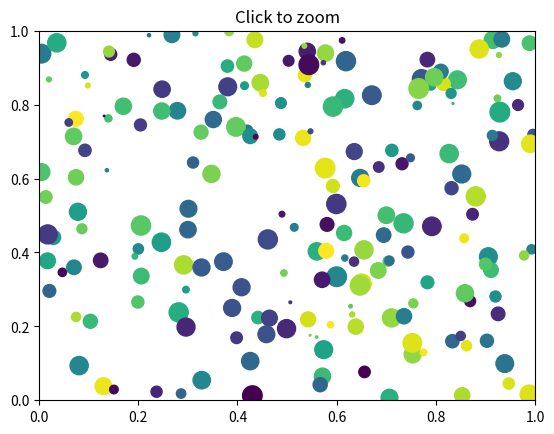
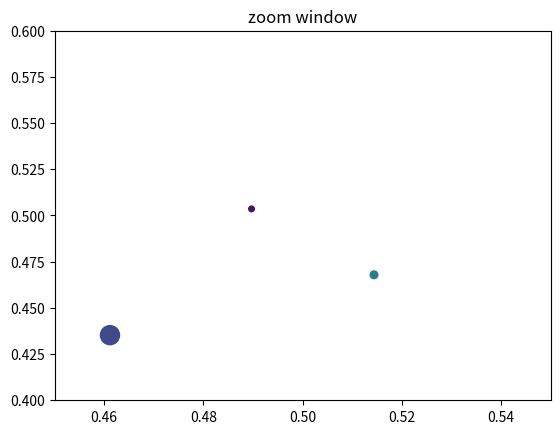

Python code for these plots, in order:
"""
This example shows how to connect events in one window, e.g. a mouse
press, to another figure window.

If you click on a point in the first window, the z and y limits of the
second will be adjusted so that the center of the zoom in the second
window will be the x,y coords of the clicked point.

Note the diameter of the circles in the scatter are defined in
points**2, so their size is independent of the zoom
"""
from matplotlib.pyplot import figure, show
import numpy
figsrc = figure()
figzoom = figure()

axsrc = figsrc.add_subplot(111, xlim=(0,1), ylim=(0,1), autoscale_on=False)
axzoom = figzoom.add_subplot(111, xlim=(0.45,0.55), ylim=(0.4,.6),
                                                    autoscale_on=False)
axsrc.set_title('Click to zoom')
axzoom.set_title('zoom window')
x,y,s,c = numpy.random.rand(4,200)
s *= 200


axsrc.scatter(x,y,s,c)
axzoom.scatter(x,y,s,c)

def onpress(event):
    if event.button!=1: return
    x,y = event.xdata, event.ydata
    axzoom.set_xlim(x-0.1, x+0.1)
    axzoom.set_ylim(y-0.1, y+0.1)
    figzoom.canvas.draw()

figsrc.canvas.mpl_connect('button_press_event', onpress)
show()

